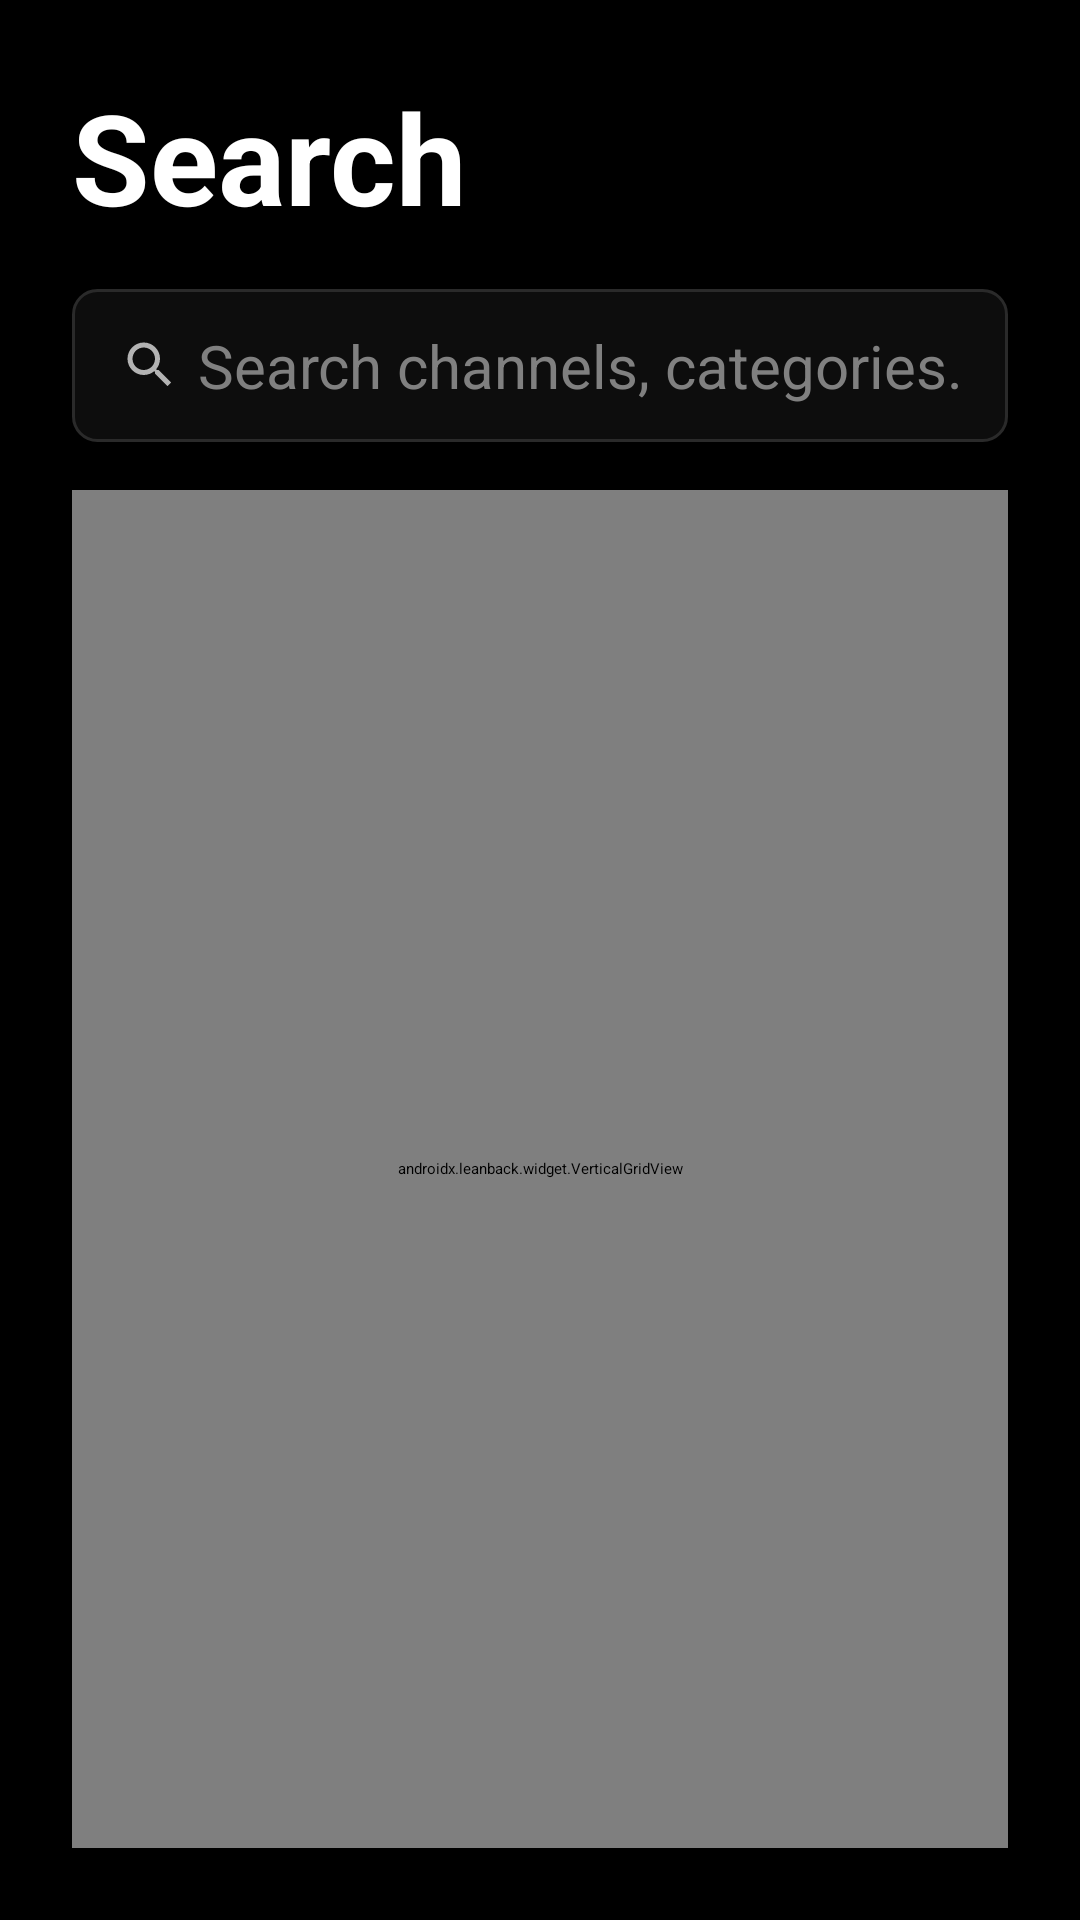

Write the Android layout XML for this screen, with the resource values it uses.
<!-- AndroidManifest.xml: application theme Theme.FireVisionIPTV -->
<!-- res/layout/fragment_custom_search.xml -->
<?xml version="1.0" encoding="utf-8"?>
<LinearLayout xmlns:android="http://schemas.android.com/apk/res/android"
    android:layout_width="match_parent"
    android:layout_height="match_parent"
    android:orientation="vertical"
    android:background="@color/default_background"
    android:padding="@dimen/spacing_large"
    android:clipChildren="false"
    android:clipToPadding="false">

    
    <TextView
        android:layout_width="wrap_content"
        android:layout_height="wrap_content"
        android:text="Search"
        android:textColor="@color/text_primary"
        android:textSize="@dimen/text_size_title"
        android:textStyle="bold"
        android:layout_marginBottom="@dimen/spacing_medium"/>

    
    <LinearLayout
        android:layout_width="match_parent"
        android:layout_height="wrap_content"
        android:orientation="horizontal"
        android:background="@drawable/search_input_background"
        android:paddingStart="@dimen/padding_medium"
        android:paddingEnd="@dimen/padding_medium"
        android:paddingTop="@dimen/padding_small"
        android:paddingBottom="@dimen/padding_small"
        android:layout_marginBottom="@dimen/spacing_medium"
        android:elevation="@dimen/card_elevation">

        
        <ImageView
            android:layout_width="@dimen/icon_size_small"
            android:layout_height="@dimen/icon_size_small"
            android:src="@drawable/ic_search"
            android:tint="@color/text_secondary"
            android:layout_gravity="center_vertical"
            android:layout_marginEnd="@dimen/margin_xs"
            android:contentDescription="@string/search"/>

        
        <EditText
            android:id="@+id/search_input"
            android:layout_width="0dp"
            android:layout_height="wrap_content"
            android:layout_weight="1"
            android:hint="Search channels, categories..."
            android:textColor="@color/text_primary"
            android:textColorHint="@color/text_hint"
            android:textSize="@dimen/text_size_subheading"
            android:background="@android:color/transparent"
            android:imeOptions="actionSearch"
            android:inputType="text"
            android:maxLines="1"
            android:focusable="true"
            android:focusableInTouchMode="true"/>

    </LinearLayout>

    
    <LinearLayout
        android:id="@+id/search_history_section"
        android:layout_width="match_parent"
        android:layout_height="wrap_content"
        android:orientation="vertical"
        android:visibility="gone"
        android:paddingBottom="@dimen/padding_medium"
        android:clipChildren="false"
        android:clipToPadding="false">

        <TextView
            android:layout_width="match_parent"
            android:layout_height="wrap_content"
            android:text="Recent Searches"
            android:textColor="@color/text_secondary"
            android:textSize="@dimen/text_size_body"
            android:paddingBottom="@dimen/spacing_xs"/>

        
        <androidx.leanback.widget.HorizontalGridView
            android:id="@+id/search_history_chips"
            android:layout_width="match_parent"
            android:layout_height="wrap_content"
            android:paddingBottom="@dimen/spacing_xxs"
            android:clipChildren="false"
            android:clipToPadding="false"/>

    </LinearLayout>

    
    <androidx.leanback.widget.VerticalGridView
        android:id="@+id/search_results"
        android:layout_width="match_parent"
        android:layout_height="match_parent"
        android:focusable="true"
        android:focusableInTouchMode="true"
        android:clipChildren="false"
        android:clipToPadding="false"/>

</LinearLayout>
<!-- resources referenced by this layout -->
<resources>
  <color name="default_background">#FF000000</color>
  <color name="text_hint">#FF808080</color>
  <color name="text_primary">#FFFFFFFF</color>
  <color name="text_secondary">#FFB3B3B3</color>
  <dimen name="card_elevation">2dp</dimen>
  <dimen name="icon_size_small">20dp</dimen>
  <dimen name="margin_xs">6dp</dimen>
  <dimen name="padding_medium">16dp</dimen>
  <dimen name="padding_small">12dp</dimen>
  <dimen name="spacing_large">24dp</dimen>
  <dimen name="spacing_medium">16dp</dimen>
  <dimen name="spacing_xs">8dp</dimen>
  <dimen name="spacing_xxs">4dp</dimen>
  <dimen name="text_size_body">16sp</dimen>
  <dimen name="text_size_subheading">20sp</dimen>
  <dimen name="text_size_title">42sp</dimen>
  <!-- drawable ic_search (drawable) -->
  <?xml version="1.0" encoding="utf-8"?>
  <vector xmlns:android="http://schemas.android.com/apk/res/android"
      android:width="34dp"
      android:height="34dp"
      android:viewportWidth="24"
      android:viewportHeight="24">
      <path
          android:fillColor="@color/text_secondary"
          android:pathData="M15.5,14h-0.79l-0.28,-0.27C15.41,12.59 16,11.11 16,9.5 16,5.91 13.09,3 9.5,3S3,5.91 3,9.5 5.91,16 9.5,16c1.61,0 3.09,-0.59 4.23,-1.57l0.27,0.28v0.79l5,4.99L20.49,19l-4.99,-5zM9.5,14C7.01,14 5,11.99 5,9.5S7.01,5 9.5,5 14,7.01 14,9.5 11.99,14 9.5,14z"/>
  </vector>
  <!-- drawable search_input_background (drawable) -->
  <?xml version="1.0" encoding="utf-8"?>
  <selector xmlns:android="http://schemas.android.com/apk/res/android">
      
      <item android:state_focused="true">
          <shape android:shape="rectangle">
              <solid android:color="#1A1A1A"/>
              <corners android:radius="8dp"/>
              <stroke android:width="2dp" android:color="@color/accent_primary"/>
          </shape>
      </item>
      
      <item>
          <shape android:shape="rectangle">
              <solid android:color="#0D0D0D"/>
              <corners android:radius="8dp"/>
              <stroke android:width="1dp" android:color="#2A2A2A"/>
          </shape>
      </item>
  </selector>
  <string name="search">Search</string>
  <style name="Theme.FireVisionIPTV" parent="@style/Theme.Leanback" />
  <color name="accent_primary">#FF2196F3</color>
</resources>
